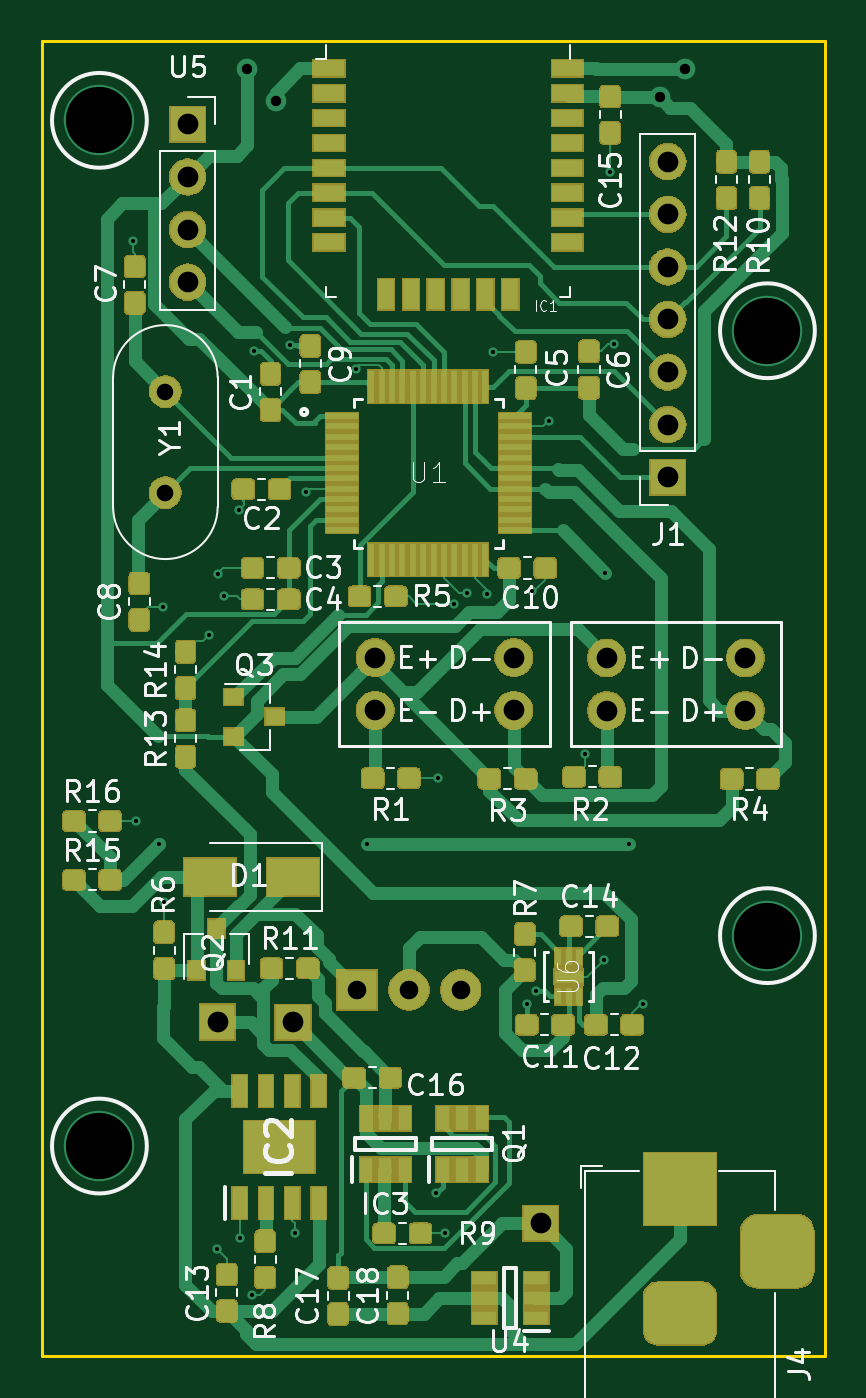
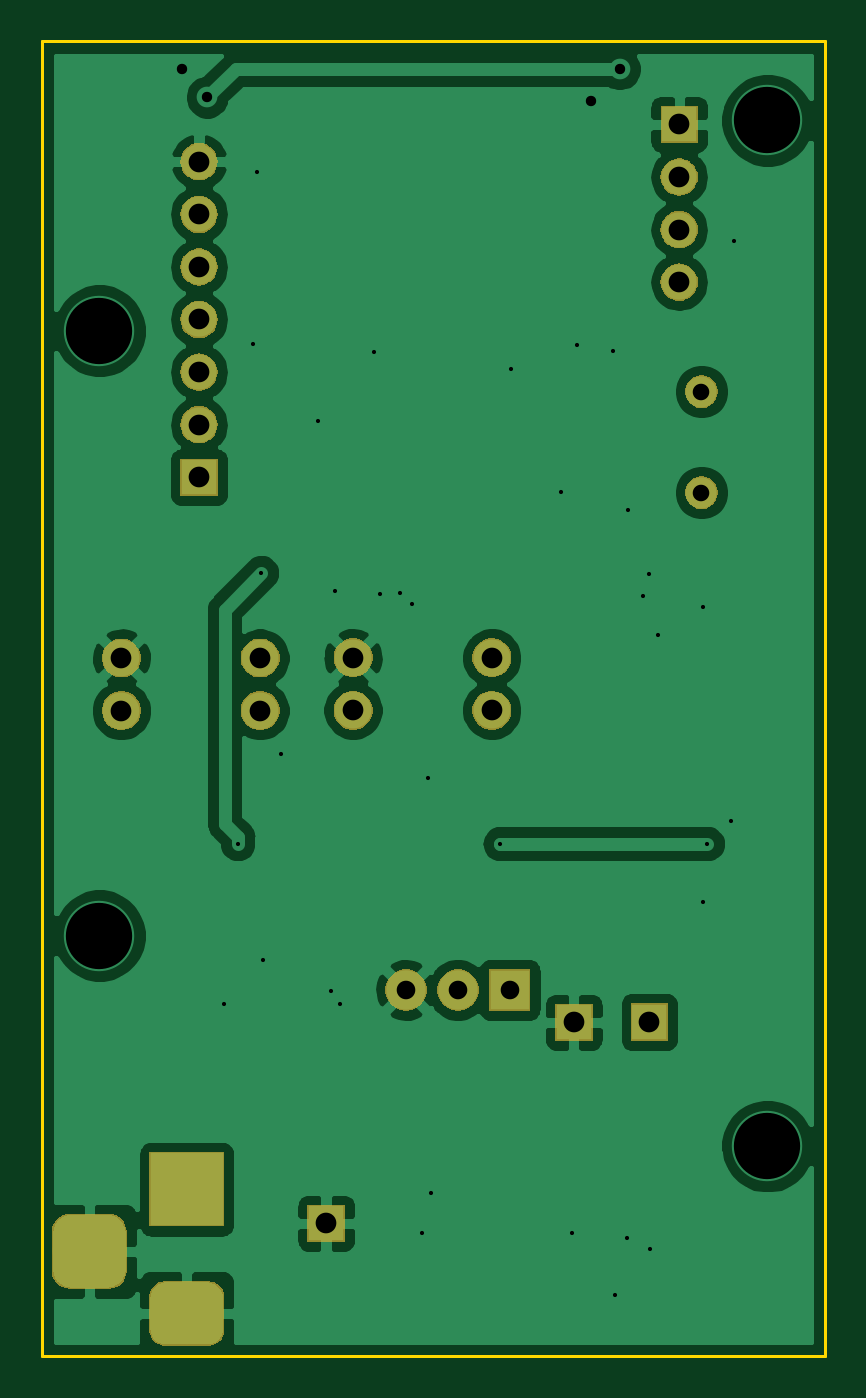
Circuit board: 11 layer files. Board 37.8 x 63.5 mm.
- bottom_copper: EncoderBoard-B_Cu.gbr (75722 bytes)
- bottom_mask: EncoderBoard-B_Mask.gbr (29485 bytes)
- paste: EncoderBoard-B_Paste.gbr (508 bytes)
- bottom_silk: EncoderBoard-B_SilkS.gbr (509 bytes)
- outline: EncoderBoard-Edge_Cuts.gbr (712 bytes)
- top_copper: EncoderBoard-F_Cu.gbr (170497 bytes)
- top_mask: EncoderBoard-F_Mask.gbr (110263 bytes)
- paste: EncoderBoard-F_Paste.gbr (135885 bytes)
- top_silk: EncoderBoard-F_SilkS.gbr (50276 bytes)
- drill: EncoderBoard-NPTH.drl (286 bytes)
- drill: EncoderBoard-PTH.drl (1640 bytes)

=== bottom_copper: EncoderBoard-B_Cu.gbr (75722 bytes, source omitted) ===
=== bottom_mask: EncoderBoard-B_Mask.gbr (29485 bytes, source omitted) ===
=== paste: EncoderBoard-B_Paste.gbr ===
G04 #@! TF.GenerationSoftware,KiCad,Pcbnew,(5.1.4)-1*
G04 #@! TF.CreationDate,2019-11-02T23:16:35-06:00*
G04 #@! TF.ProjectId,EncoderBoard,456e636f-6465-4724-926f-6172642e6b69,v1.0*
G04 #@! TF.SameCoordinates,Original*
G04 #@! TF.FileFunction,Paste,Bot*
G04 #@! TF.FilePolarity,Positive*
%FSLAX46Y46*%
G04 Gerber Fmt 4.6, Leading zero omitted, Abs format (unit mm)*
G04 Created by KiCad (PCBNEW (5.1.4)-1) date 2019-11-02 23:16:35*
%MOMM*%
%LPD*%
G04 APERTURE LIST*
G04 APERTURE END LIST*
M02*

=== bottom_silk: EncoderBoard-B_SilkS.gbr ===
G04 #@! TF.GenerationSoftware,KiCad,Pcbnew,(5.1.4)-1*
G04 #@! TF.CreationDate,2019-11-02T23:16:35-06:00*
G04 #@! TF.ProjectId,EncoderBoard,456e636f-6465-4724-926f-6172642e6b69,v1.0*
G04 #@! TF.SameCoordinates,Original*
G04 #@! TF.FileFunction,Legend,Bot*
G04 #@! TF.FilePolarity,Positive*
%FSLAX46Y46*%
G04 Gerber Fmt 4.6, Leading zero omitted, Abs format (unit mm)*
G04 Created by KiCad (PCBNEW (5.1.4)-1) date 2019-11-02 23:16:35*
%MOMM*%
%LPD*%
G04 APERTURE LIST*
G04 APERTURE END LIST*
M02*

=== outline: EncoderBoard-Edge_Cuts.gbr ===
G04 #@! TF.GenerationSoftware,KiCad,Pcbnew,(5.1.4)-1*
G04 #@! TF.CreationDate,2019-11-02T23:16:35-06:00*
G04 #@! TF.ProjectId,EncoderBoard,456e636f-6465-4724-926f-6172642e6b69,v1.0*
G04 #@! TF.SameCoordinates,Original*
G04 #@! TF.FileFunction,Profile,NP*
%FSLAX46Y46*%
G04 Gerber Fmt 4.6, Leading zero omitted, Abs format (unit mm)*
G04 Created by KiCad (PCBNEW (5.1.4)-1) date 2019-11-02 23:16:35*
%MOMM*%
%LPD*%
G04 APERTURE LIST*
%ADD10C,0.150000*%
G04 APERTURE END LIST*
D10*
X104140000Y-83794600D02*
X104140000Y-147320000D01*
X104140000Y-83794600D02*
X141986000Y-83794600D01*
X141986000Y-83794600D02*
X141986000Y-147320000D01*
X104140000Y-147320000D02*
X141986000Y-147320000D01*
M02*

=== top_copper: EncoderBoard-F_Cu.gbr (170497 bytes, source omitted) ===
=== top_mask: EncoderBoard-F_Mask.gbr (110263 bytes, source omitted) ===
=== paste: EncoderBoard-F_Paste.gbr (135885 bytes, source omitted) ===
=== top_silk: EncoderBoard-F_SilkS.gbr (50276 bytes, source omitted) ===
=== drill: EncoderBoard-NPTH.drl ===
M48
; DRILL file {KiCad (5.1.4)-1} date 11/2/2019 11:17:40 PM
; FORMAT={-:-/ absolute / inch / decimal}
; #@! TF.CreationDate,2019-11-02T23:17:40-06:00
; #@! TF.GenerationSoftware,Kicad,Pcbnew,(5.1.4)-1
; #@! TF.FileFunction,NonPlated,1,2,NPTH
FMAT,2
INCH
%
G90
G05
T0
M30

=== drill: EncoderBoard-PTH.drl ===
M48
; DRILL file {KiCad (5.1.4)-1} date 11/2/2019 11:17:40 PM
; FORMAT={-:-/ absolute / inch / decimal}
; #@! TF.CreationDate,2019-11-02T23:17:40-06:00
; #@! TF.GenerationSoftware,Kicad,Pcbnew,(5.1.4)-1
; #@! TF.FileFunction,Plated,1,2,PTH
FMAT,2
INCH
T1C0.0079
T2C0.0197
T3C0.0315
T4C0.0354
T5C0.0394
T6C0.1260
%
G90
G05
T1
X4.274Y-3.679
X4.28Y-4.782
X4.3241Y-4.825
X4.3318Y-4.3752
X4.333Y-4.936
X4.419Y-4.428
X4.433Y-5.596
X4.436Y-4.312
X4.446Y-4.355
X4.475Y-4.191
X4.477Y-5.575
X4.5Y-5.684
X4.504Y-3.889
X4.572Y-3.878
X4.581Y-5.565
X4.603Y-4.156
X4.697Y-3.922
X4.718Y-4.825
X4.85Y-5.4893
X4.8544Y-4.7006
X4.867Y-5.566
X4.885Y-4.369
X4.909Y-4.348
X4.947Y-4.351
X4.958Y-3.89
X5.0224Y-5.1306
X5.033Y-4.345
X5.04Y-5.106
X5.064Y-4.022
X5.134Y-4.655
X5.169Y-5.046
X5.172Y-4.31
X5.181Y-3.548
X5.188Y-3.875
X5.217Y-4.825
X5.243Y-5.13
T2
X4.491Y-3.352
X4.546Y-3.413
X5.275Y-3.406
X5.323Y-3.352
T3
X4.3354Y-3.9656
X4.3354Y-4.1577
T4
X4.7001Y-5.1032
X4.7985Y-5.1032
X4.8969Y-5.1032
T5
X5.1745Y-4.4721
X5.1745Y-4.5721
X5.4383Y-4.4721
X5.4383Y-4.5721
X5.2906Y-3.5286
X5.2906Y-3.6286
X5.2906Y-3.7286
X5.2906Y-3.8286
X5.2906Y-3.9286
X5.2906Y-4.0286
X5.2906Y-4.1286
X4.578Y-5.165
X4.4345Y-5.1642
X4.734Y-4.4716
X4.734Y-4.5716
X4.9978Y-4.4716
X4.9978Y-4.5716
X5.049Y-5.547
X4.3778Y-3.4576
X4.3778Y-3.5576
X4.3778Y-3.6576
X4.3778Y-3.7576
T6
X4.21Y-3.45
X4.21Y-5.4
X5.48Y-3.85
X5.48Y-5.0
T5
G00X5.2746Y-5.482
M15
G01X5.3534Y-5.482
M16
G05
G00X5.2746Y-5.7182
M15
G01X5.3534Y-5.7182
M16
G05
G00X5.499Y-5.6395
M15
G01X5.499Y-5.5607
M16
G05
T0
M30

